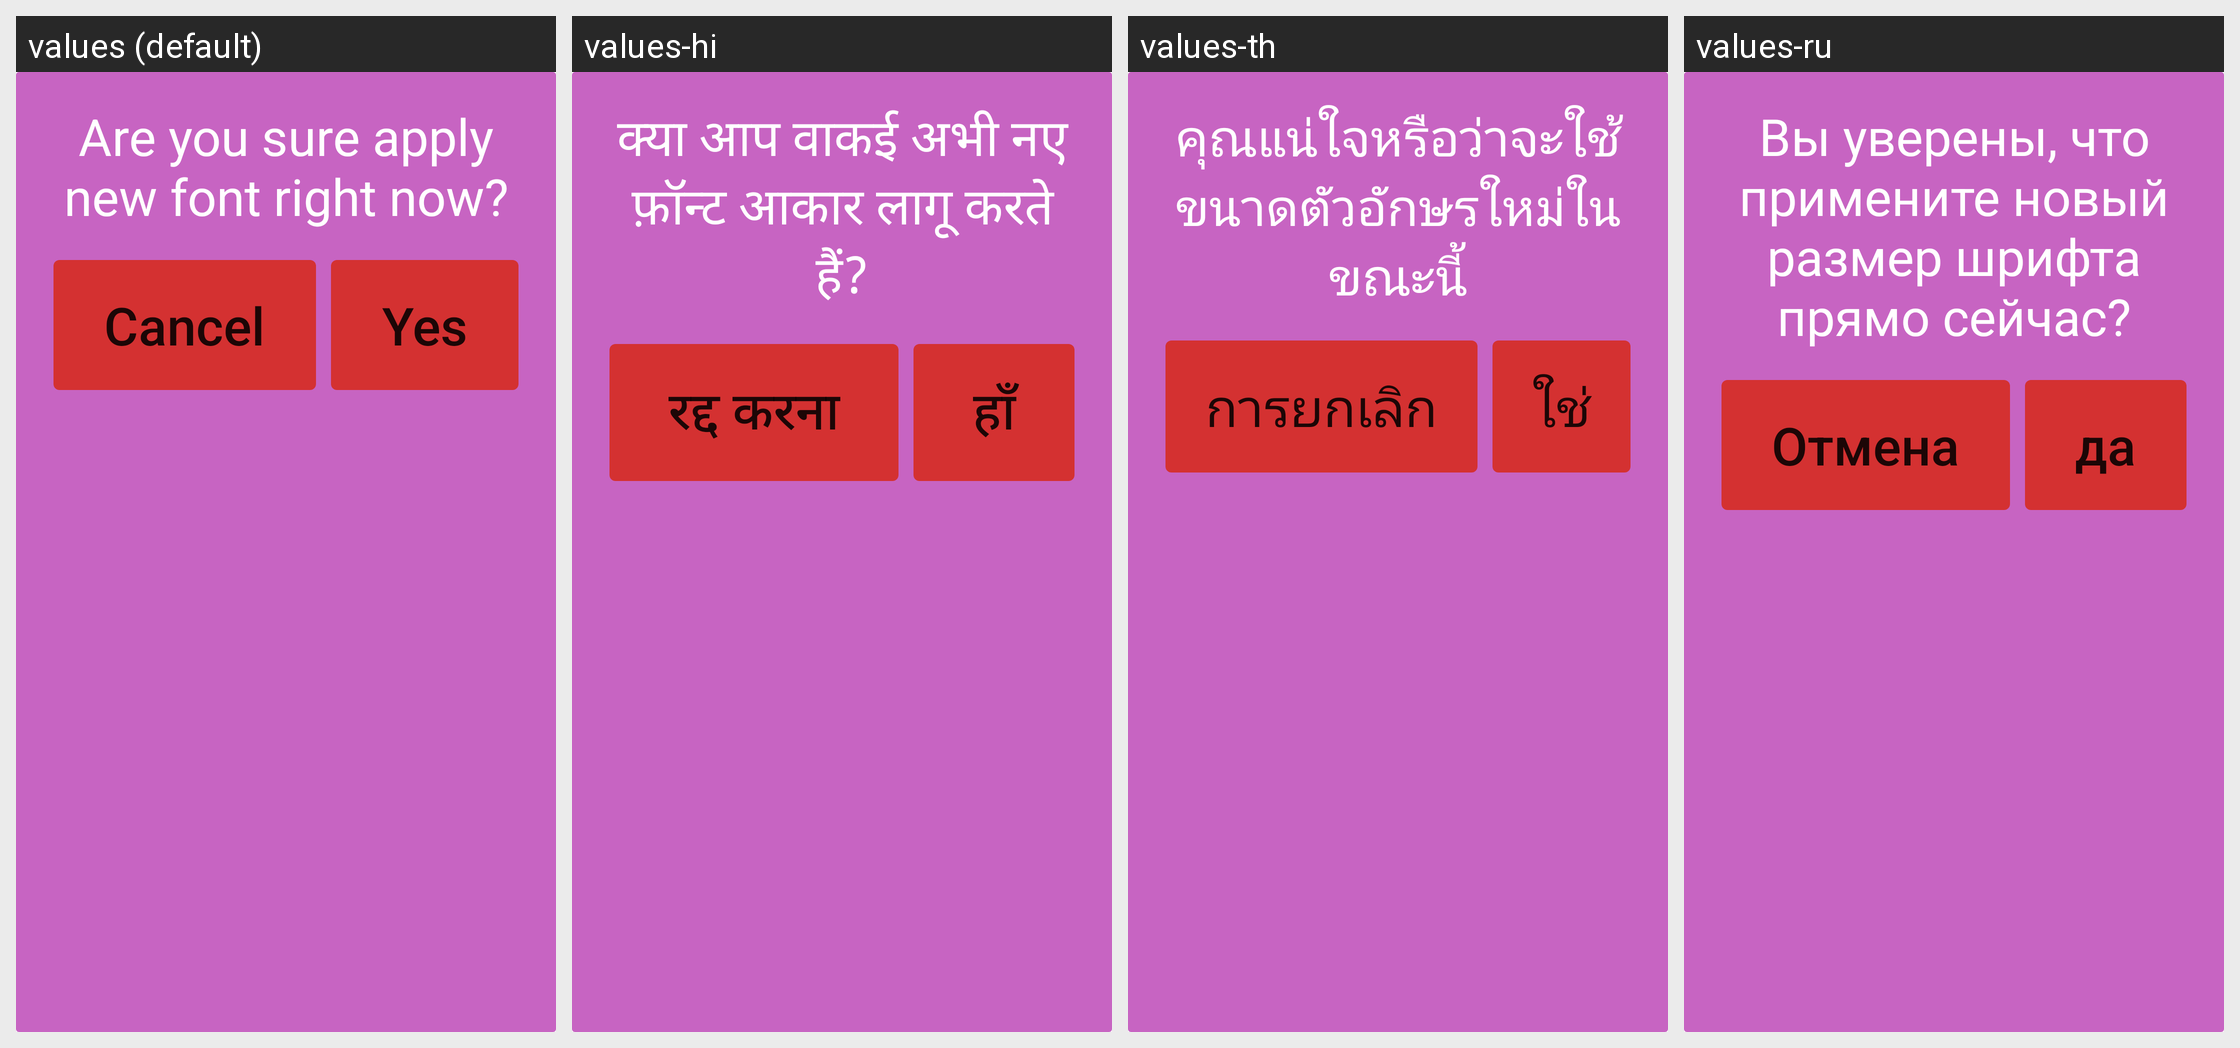

Translations of the strings shown on this Android screen, per locale in the grid:
Android screen res/layout/dialog_apply_font_size.xml rendered under 4 locales, left to right: values (default), values-hi, values-th, values-ru. Device: Nexus 5 (rendered at 1080×1920; each locale shown at half size, 540×960, under a caption strip naming it); theme AppTheme.
Other locales in the repository, not shown: values-pt, values-vi, values-zh.
Strings drawn on this screen, with the default value and each locale's value (text and hints the layout hard-codes, and strings that could not be matched under every locale, appear in the picture but are not listed):

apply_new_font
  values: Are you sure apply new font right now?
  values-hi: क्या आप वाकई अभी नए फ़ॉन्ट आकार लागू करते हैं?
  values-th: คุณแน่ใจหรือว่าจะใช้ขนาดตัวอักษรใหม่ในขณะนี้
  values-ru: Вы уверены, что примените новый размер шрифта прямо сейчас?

cancel
  values: Cancel
  values-hi: रद्द करना
  values-th: การยกเลิก
  values-ru: Отмена

yes
  values: Yes
  values-hi: हाँ
  values-th: ใช่
  values-ru: да
